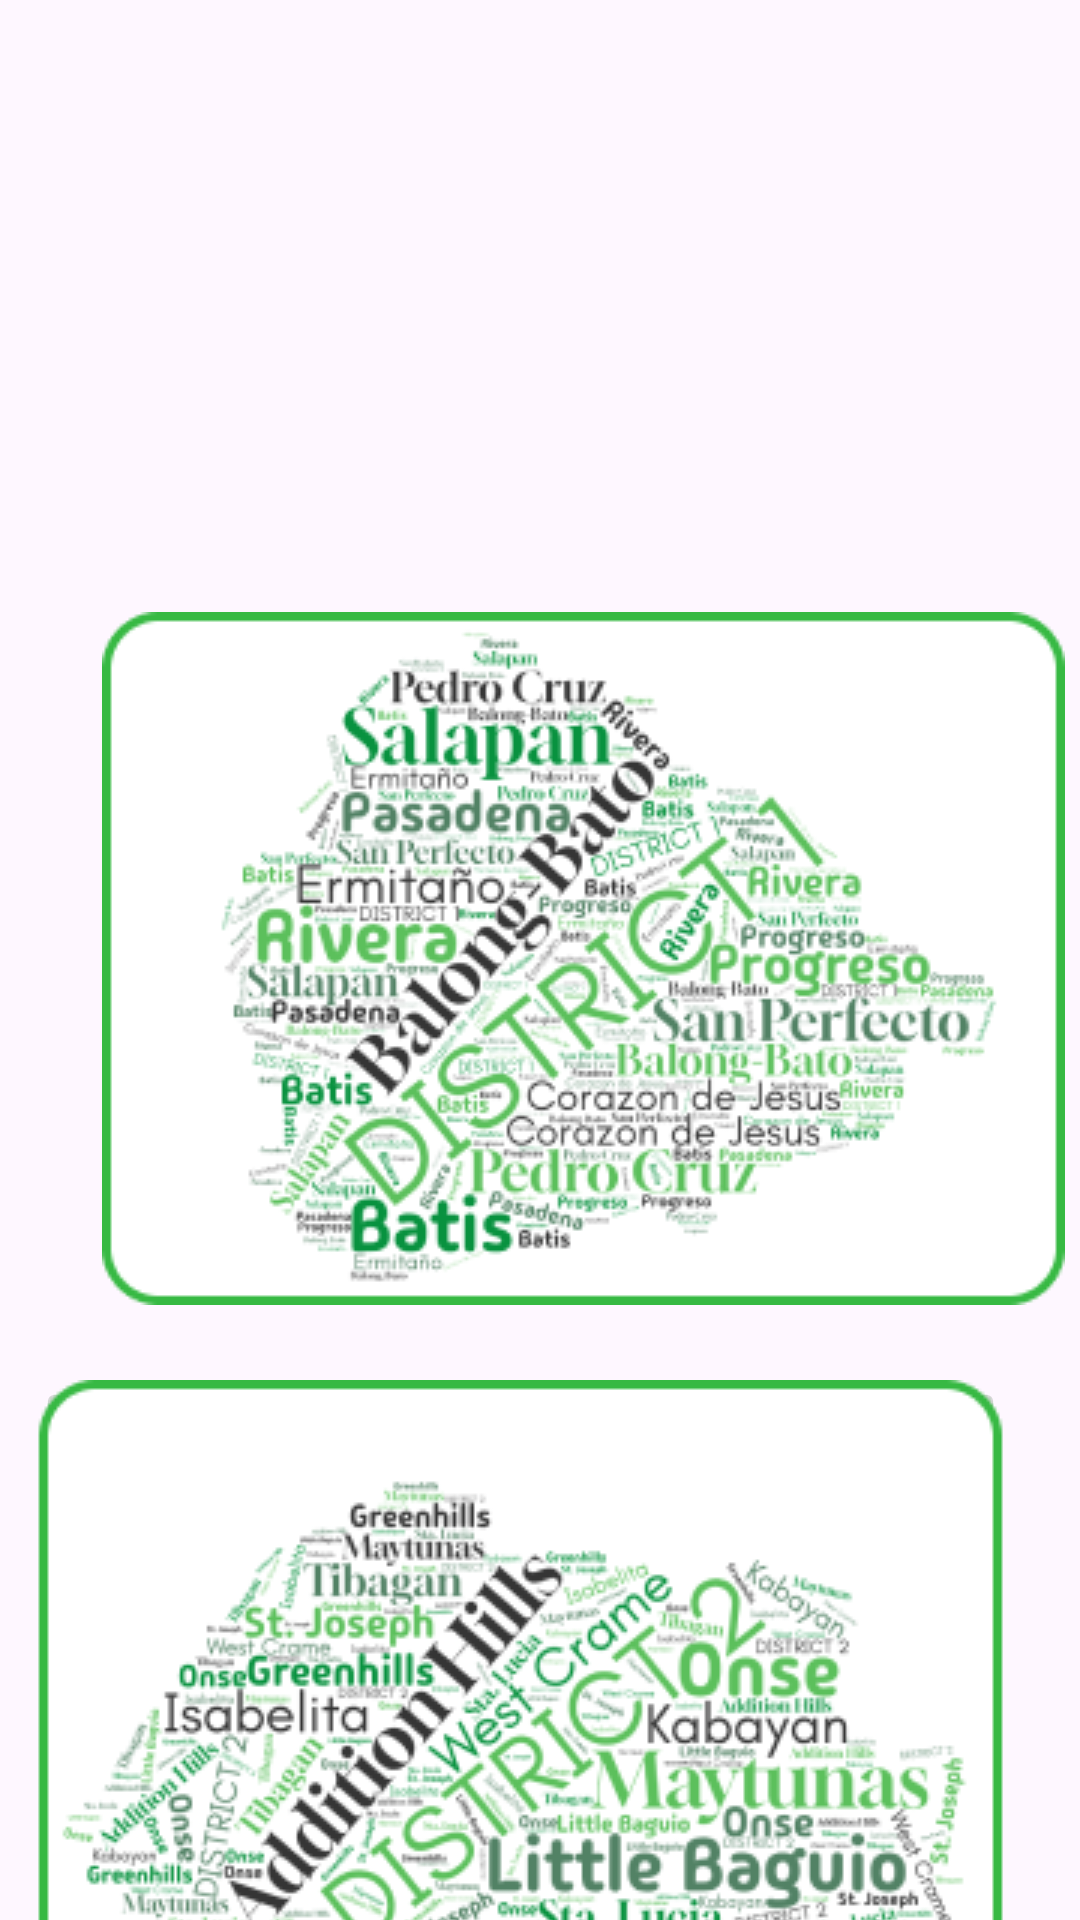

Reconstruct the res/layout file that produces this screen, plus the resources it refers to.
<!-- AndroidManifest.xml: application theme Theme.ECollect -->
<!-- res/layout/activity_home_page.xml -->
<?xml version="1.0" encoding="utf-8"?>
<androidx.constraintlayout.widget.ConstraintLayout xmlns:android="http://schemas.android.com/apk/res/android"
    xmlns:app="http://schemas.android.com/apk/res-auto"
    xmlns:tools="http://schemas.android.com/tools"
    android:id="@+id/mainn"
    android:layout_width="match_parent"
    android:layout_height="match_parent"
    tools:context=".HomePage">

    <ImageView
        android:id="@+id/home_bg"
        android:layout_width="wrap_content"
        android:layout_height="wrap_content"
        android:layout_marginTop="16dp"
        android:contentDescription="@string/home_bg"
        app:layout_constraintBottom_toBottomOf="parent"
        app:layout_constraintEnd_toEndOf="parent"
        app:layout_constraintHorizontal_bias="0.0"
        app:layout_constraintStart_toStartOf="parent"
        app:layout_constraintTop_toTopOf="parent"
        app:layout_constraintVertical_bias="1.0"
        app:srcCompat="@drawable/onboarding_bg"
        tools:ignore="ImageContrastCheck" />

    <TextView
        android:id="@+id/kindView"
        android:layout_width="wrap_content"
        android:layout_height="wrap_content"
        android:fontFamily="@font/poppins"
        android:text="@string/choosedistrict"
        android:textSize="20sp"
        android:textStyle="italic"
        app:layout_constraintBottom_toBottomOf="parent"
        app:layout_constraintEnd_toEndOf="parent"
        app:layout_constraintStart_toStartOf="parent"
        app:layout_constraintTop_toTopOf="@+id/home_bg"
        app:layout_constraintVertical_bias="0.316" />

    <TextView
        android:id="@+id/pickView"
        android:layout_width="wrap_content"
        android:layout_height="wrap_content"
        android:fontFamily="@font/poppins_semibold"
        android:text="@string/wastsched_txt"
        android:textSize="24sp"
        android:textStyle="bold"
        app:layout_constraintBottom_toBottomOf="parent"
        app:layout_constraintEnd_toEndOf="parent"
        app:layout_constraintStart_toStartOf="parent"
        app:layout_constraintTop_toTopOf="@+id/home_bg"
        app:layout_constraintVertical_bias="0.207" />

    <TextView
        android:id="@+id/textView"
        android:layout_width="wrap_content"
        android:layout_height="wrap_content"
        android:fontFamily="@font/poppins_semibold"
        android:text="@string/hello"
        android:textSize="48sp"
        android:textStyle="bold"
        app:layout_constraintBottom_toBottomOf="parent"
        app:layout_constraintEnd_toEndOf="parent"
        app:layout_constraintHorizontal_bias="0.875"
        app:layout_constraintStart_toStartOf="parent"
        app:layout_constraintTop_toTopOf="@+id/home_bg"
        app:layout_constraintVertical_bias="0.071" />

    <ImageButton
        android:id="@+id/district1Button"
        android:layout_width="324dp"
        android:layout_height="243dp"
        android:layout_marginStart="32dp"
        android:backgroundTint="#00FFFFFF"
        android:contentDescription="@string/district1Button"
        app:layout_constraintBottom_toBottomOf="parent"
        app:layout_constraintEnd_toEndOf="parent"
        app:layout_constraintHorizontal_bias="0.055"
        app:layout_constraintStart_toStartOf="parent"
        app:layout_constraintTop_toTopOf="parent"
        app:layout_constraintVertical_bias="0.499"
        app:srcCompat="@drawable/district1"
        tools:ignore="DuplicateSpeakableTextCheck,DuplicateSpeakableTextCheck,ImageContrastCheck" />

    <ImageButton
        android:id="@+id/district2Button"
        android:layout_width="323dp"
        android:layout_height="233dp"
        android:layout_marginTop="18dp"
        android:layout_marginEnd="20dp"
        android:contentDescription="@string/district2Button"
        app:layout_constraintBottom_toBottomOf="@+id/home_bg"
        app:layout_constraintEnd_toEndOf="parent"
        app:layout_constraintHorizontal_bias="0.7"
        app:layout_constraintStart_toStartOf="@+id/home_bg"
        app:layout_constraintTop_toBottomOf="@+id/district1Button"
        app:layout_constraintVertical_bias="0.0"
        app:srcCompat="@drawable/district2"
        tools:ignore="ImageContrastCheck" />

</androidx.constraintlayout.widget.ConstraintLayout>
<!-- resources referenced by this layout -->
<resources>
  <!-- drawable district1: png bitmap (drawable, 71223 bytes) -->
  <!-- drawable district2: png bitmap (drawable, 62611 bytes) -->
  <string name="choosedistrict">Kindly Choose your District ☺️</string>
  <string name="district1Button">TODO</string>
  <string name="district2Button">TODO</string>
  <string name="hello">Hello! 🍀</string>
  <string name="home_bg">home_bg</string>
  <string name="wastsched_txt">Waste Collection Schedules:</string>
  <style name="Theme.ECollect" parent="Base.Theme.ECollect" />
  <style name="Base.Theme.ECollect" parent="Theme.Material3.DayNight.NoActionBar">
          
          
      </style>
</resources>
